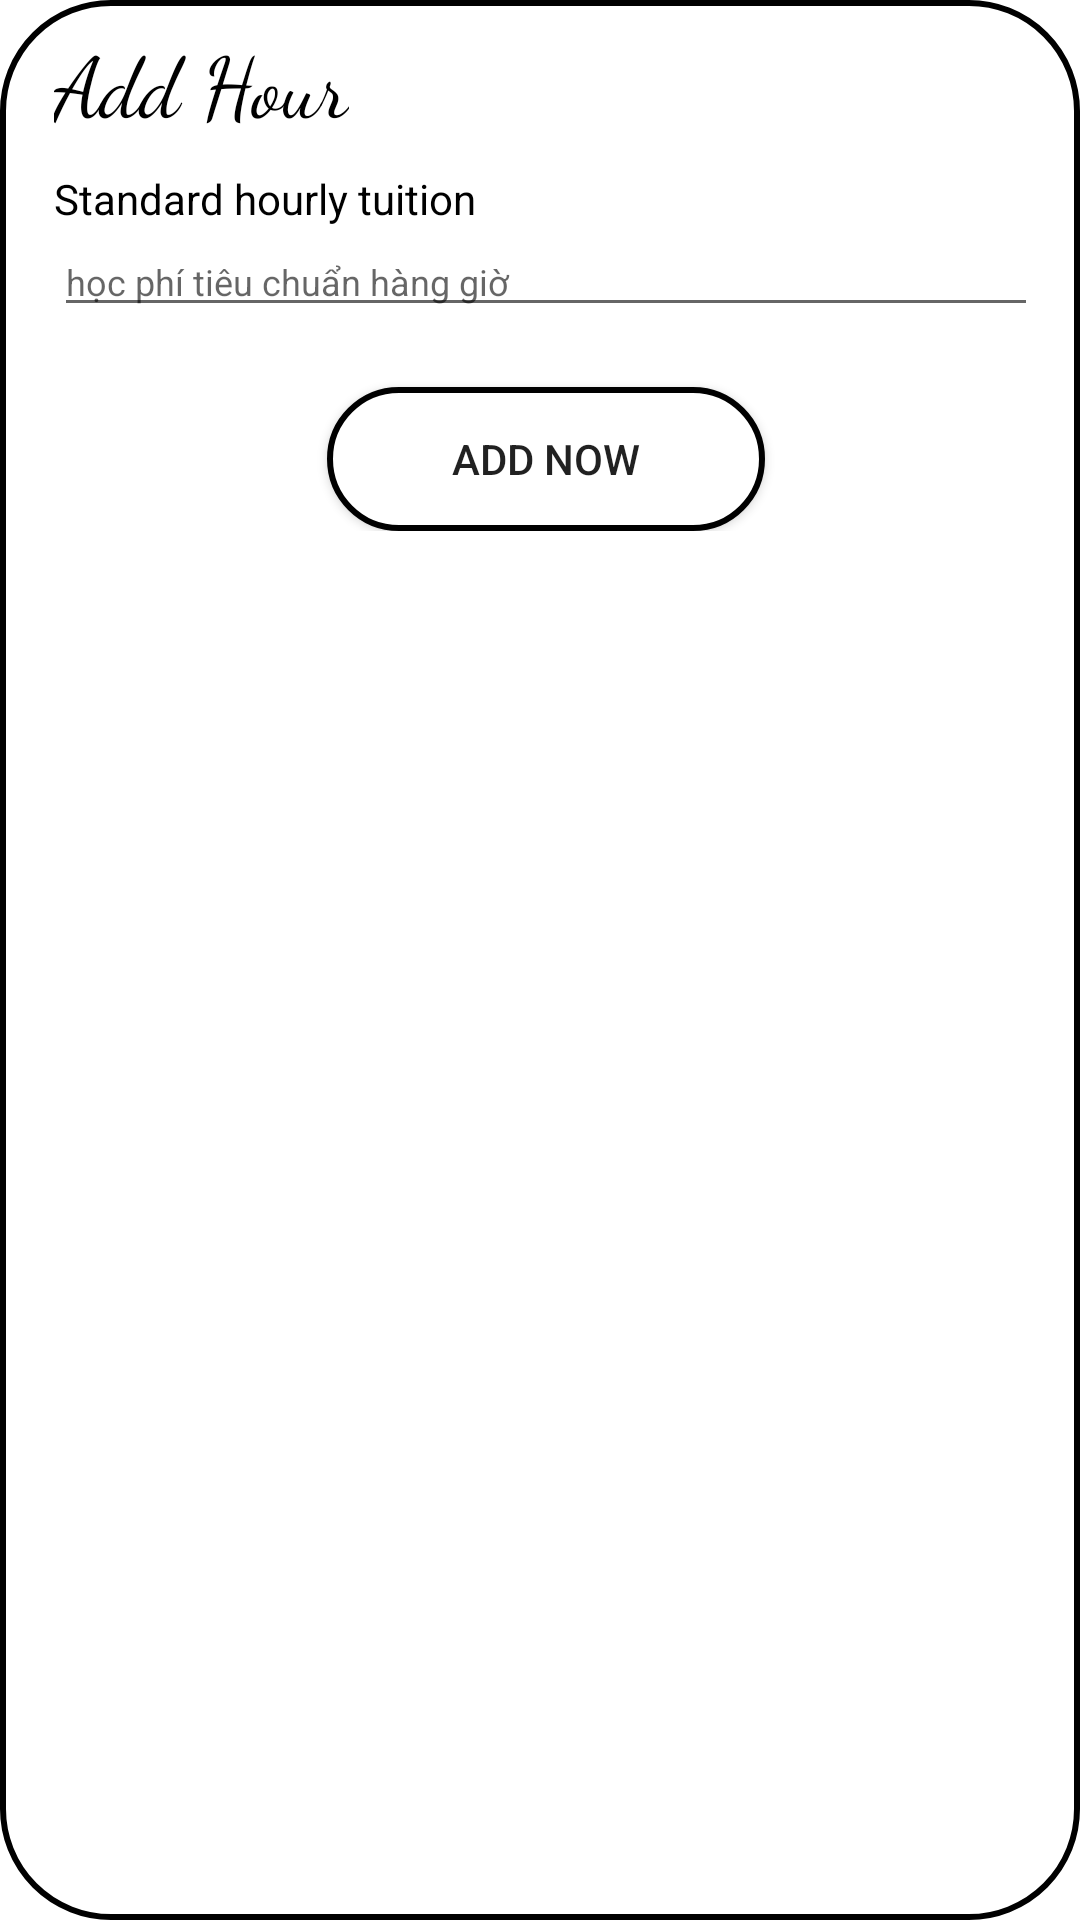

The Android layout XML behind this screen, and the referenced resources:
<!-- AndroidManifest.xml: application theme Theme.UMapp -->
<!-- res/layout/custom_tienday1h.xml -->
<?xml version="1.0" encoding="utf-8"?>
<LinearLayout xmlns:android="http://schemas.android.com/apk/res/android"
    xmlns:app="http://schemas.android.com/apk/res-auto"
    xmlns:tools="http://schemas.android.com/tools"
    android:orientation="horizontal"
    android:layout_width="280dp"
    android:paddingLeft="8dp"
    android:background="@drawable/layout_backg"
    android:paddingRight="14dp"
    android:paddingTop="8dp"
    android:paddingBottom="20dp"
    android:layout_height="wrap_content">


    <LinearLayout
        android:layout_width="match_parent"
        android:layout_height="wrap_content"
        android:orientation="vertical"
        android:paddingLeft="10dp">

            <TextView
                android:id="@+id/nothing99"
                android:layout_width="wrap_content"
                android:layout_height="wrap_content"
                android:fontFamily="cursive"
                android:text="Add Hour"
                android:textColor="@color/black"
                android:textSize="28sp" />


        <TextView
            android:id="@+id/textView16"
            android:layout_width="match_parent"
            android:layout_height="wrap_content"
            android:layout_marginTop="10dp"
            android:text="Standard hourly tuition"
            android:textColor="@color/black" />

        <EditText
            android:id="@+id/edt_HdayTC"
            android:layout_width="match_parent"
            android:layout_height="wrap_content"
            android:ems="10"
            android:hint="học phí tiêu chuẩn hàng giờ"
            android:inputType="textPersonName"
            android:textSize="12sp" />

        <androidx.appcompat.widget.AppCompatButton
            android:id="@+id/btn_addTienday1h"
            android:layout_width="146dp"
            android:layout_height="wrap_content"
            android:layout_gravity="center"
            android:layout_marginTop="20dp"
            android:background="@drawable/layout_backg"
            android:text="Add now" />

    </LinearLayout>

</LinearLayout>
<!-- resources referenced by this layout -->
<resources>
  <color name="black">#FF000000</color>
  <!-- drawable layout_backg (drawable) -->
  <?xml version="1.0" encoding="utf-8"?>
  <shape xmlns:android="http://schemas.android.com/apk/res/android" android:shape="rectangle">
      <corners android:radius="36dp"/>
      <solid android:color="@color/white"/>
       <stroke android:width="2dp"/>
  </shape>
  <style name="Theme.UMapp" parent="Theme.MaterialComponents.DayNight.NoActionBar">
          
          <item name="colorPrimary">@color/purple_500</item>
          <item name="colorPrimaryVariant">@color/black</item>
          <item name="colorOnPrimary">@color/white</item>
          
          <item name="colorSecondary">@color/teal_200</item>
          <item name="colorSecondaryVariant">@color/teal_700</item>
          <item name="colorOnSecondary">@color/black</item>
          
          <item name="android:statusBarColor">?attr/colorPrimaryVariant</item>
          
      </style>
  <color name="white">#FFFFFFFF</color>
  <color name="purple_500">#FF6200EE</color>
  <color name="teal_200">#FF03DAC5</color>
  <color name="teal_700">#FF018786</color>
</resources>
